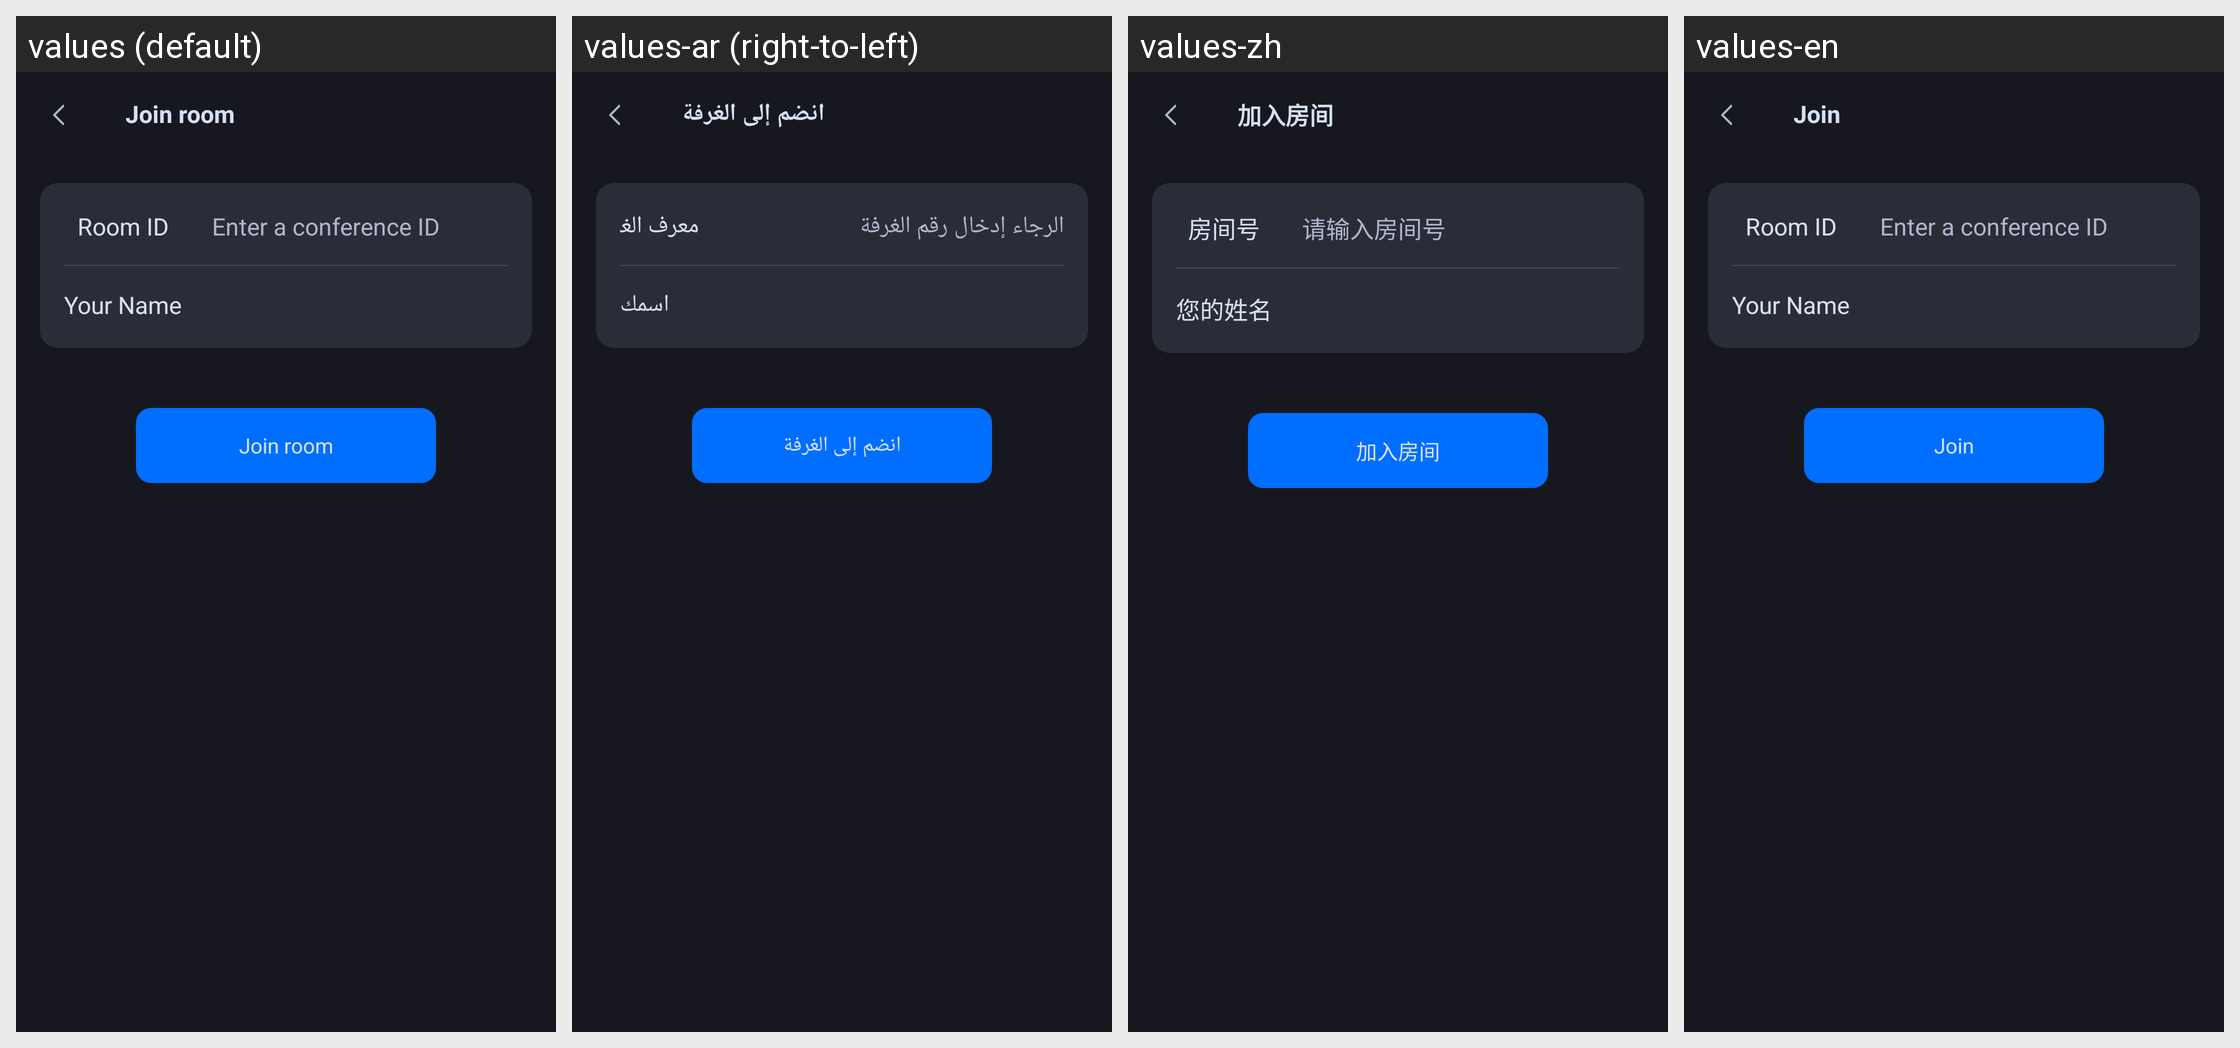

The same Android screen rendered under several of its app's locales, left to right. List the strings drawn on it with the default value and each locale's translation.
Android screen res/layout/tuiroomkit_view_enter_room.xml rendered under 4 locales, left to right: values (default), values-ar (right-to-left), values-zh, values-en. Device: Nexus 5 (rendered at 1080×1920; each locale shown at half size, 540×960, under a caption strip naming it); theme Theme.MaterialComponents.DayNight.NoActionBar.
Strings drawn on this screen, with the default value and each locale's value (text and hints the layout hard-codes, and strings that could not be matched under every locale, appear in the picture but are not listed):

tuiroomkit_enter_room
  values: Join room
  values-ar: انضم إلى الغرفة
  values-zh: 加入房间
  values-en: Join

tuiroomkit_room_id
  values: Room ID
  values-ar: معرف الغرفة
  values-zh: 房间号
  values-en: Room ID

tuiroomkit_please_input_room_number
  values: Enter a conference ID
  values-ar: الرجاء إدخال رقم الغرفة
  values-zh: 请输入房间号
  values-en: Enter a conference ID

tuiroomkit_your_name
  values: Your Name
  values-ar: اسمك
  values-zh: 您的姓名
  values-en: Your Name
